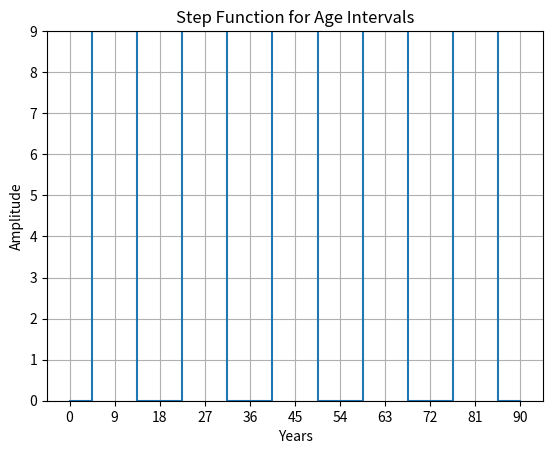

The matplotlib source for this figure:
import numpy as np
import matplotlib.pyplot as plt

# Define the years from 0 to 90 with 9-year intervals
years = np.arange(0, 91, 9)

# Create an array to represent the amplitudes corresponding to the years
amplitudes = [0, 9, 0, 9, 0, 9, 0, 9, 0, 9, 0]  # Adjusted to match the length of years

# Create the figure and axis objects
fig, ax = plt.subplots()

# Plot the amplitudes as a step function
ax.step(years, amplitudes, where='mid', label='Age Step')

# Set the x-axis ticks to show the years
ax.set_xticks(years)

# Set the y-axis limits to be 0 to 9
ax.set_ylim(0, 9)

# Set axis labels and title
ax.set_xlabel('Years')
ax.set_ylabel('Amplitude')
ax.set_title('Step Function for Age Intervals')

# Show the plot
plt.grid()
plt.show()
